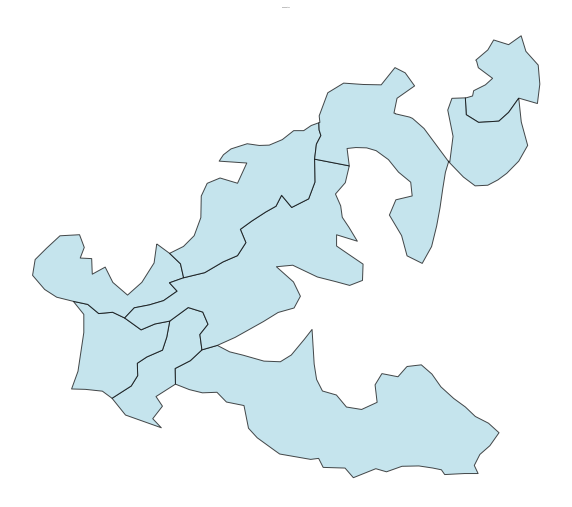

The data file committed next to this chart (first rows):
Component ID, Stand
42, OBJECTID
42, TARGET_FID
42, LandUse_1
42, Ocupacao
42, ID_UG
42, NOME
42, YY_correct
42, XX_Correct
42, Altitude
42, Declive
42, Litologia
42, Relevo
42, Uso
42, Espessura
42, Apt_flor
42, Solo
42, Classifica
42, Perimetro
42, Area
42, Hectares
42, UsoSolo20
42, Shape_Leng
42, Shape_Area
42, HBC
42, CH
42, CBD
42, CC
42, geometry
42, comp_id
